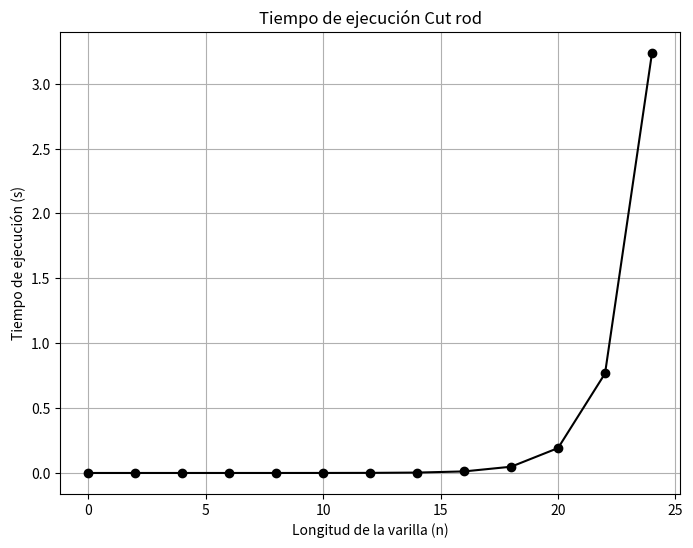

This chart was generated by the following Python code:
import random
import time

from matplotlib import pyplot as plt


def cut_rod(p,n):
    if n == 0:
        return 0
    else:
        q = float('-inf')
        for i in range (1, n+1):
            q = max(q, p[i-1] + cut_rod(p, n-i))
        return q

n = 7
p = [1,5,8,9,10,17,17,20,24,30]
print(cut_rod(p,n))


n = list(range(0, 25, 2))
#n = [1,5,7,10]
p = []
times = []

for size in n:
    len_p = len(p)
    if len_p == 0:
        p.append(random.randint(1, 5))
        len_p = 1

    for i in range(len_p, size):
        p.append(p[-1] + random.randint(1, 10))

    #print(p)

    start_time = time.perf_counter()
    cut_rod(p, size)
    end_time = time.perf_counter()  
    times.append(end_time - start_time)


plt.figure(figsize=(8, 6))
plt.plot(n, times, marker='o', linestyle='-', color='k')
plt.xlabel('Longitud de la varilla (n)')
plt.ylabel('Tiempo de ejecución (s)')
plt.title('Tiempo de ejecución Cut rod')
plt.grid()
plt.show()
